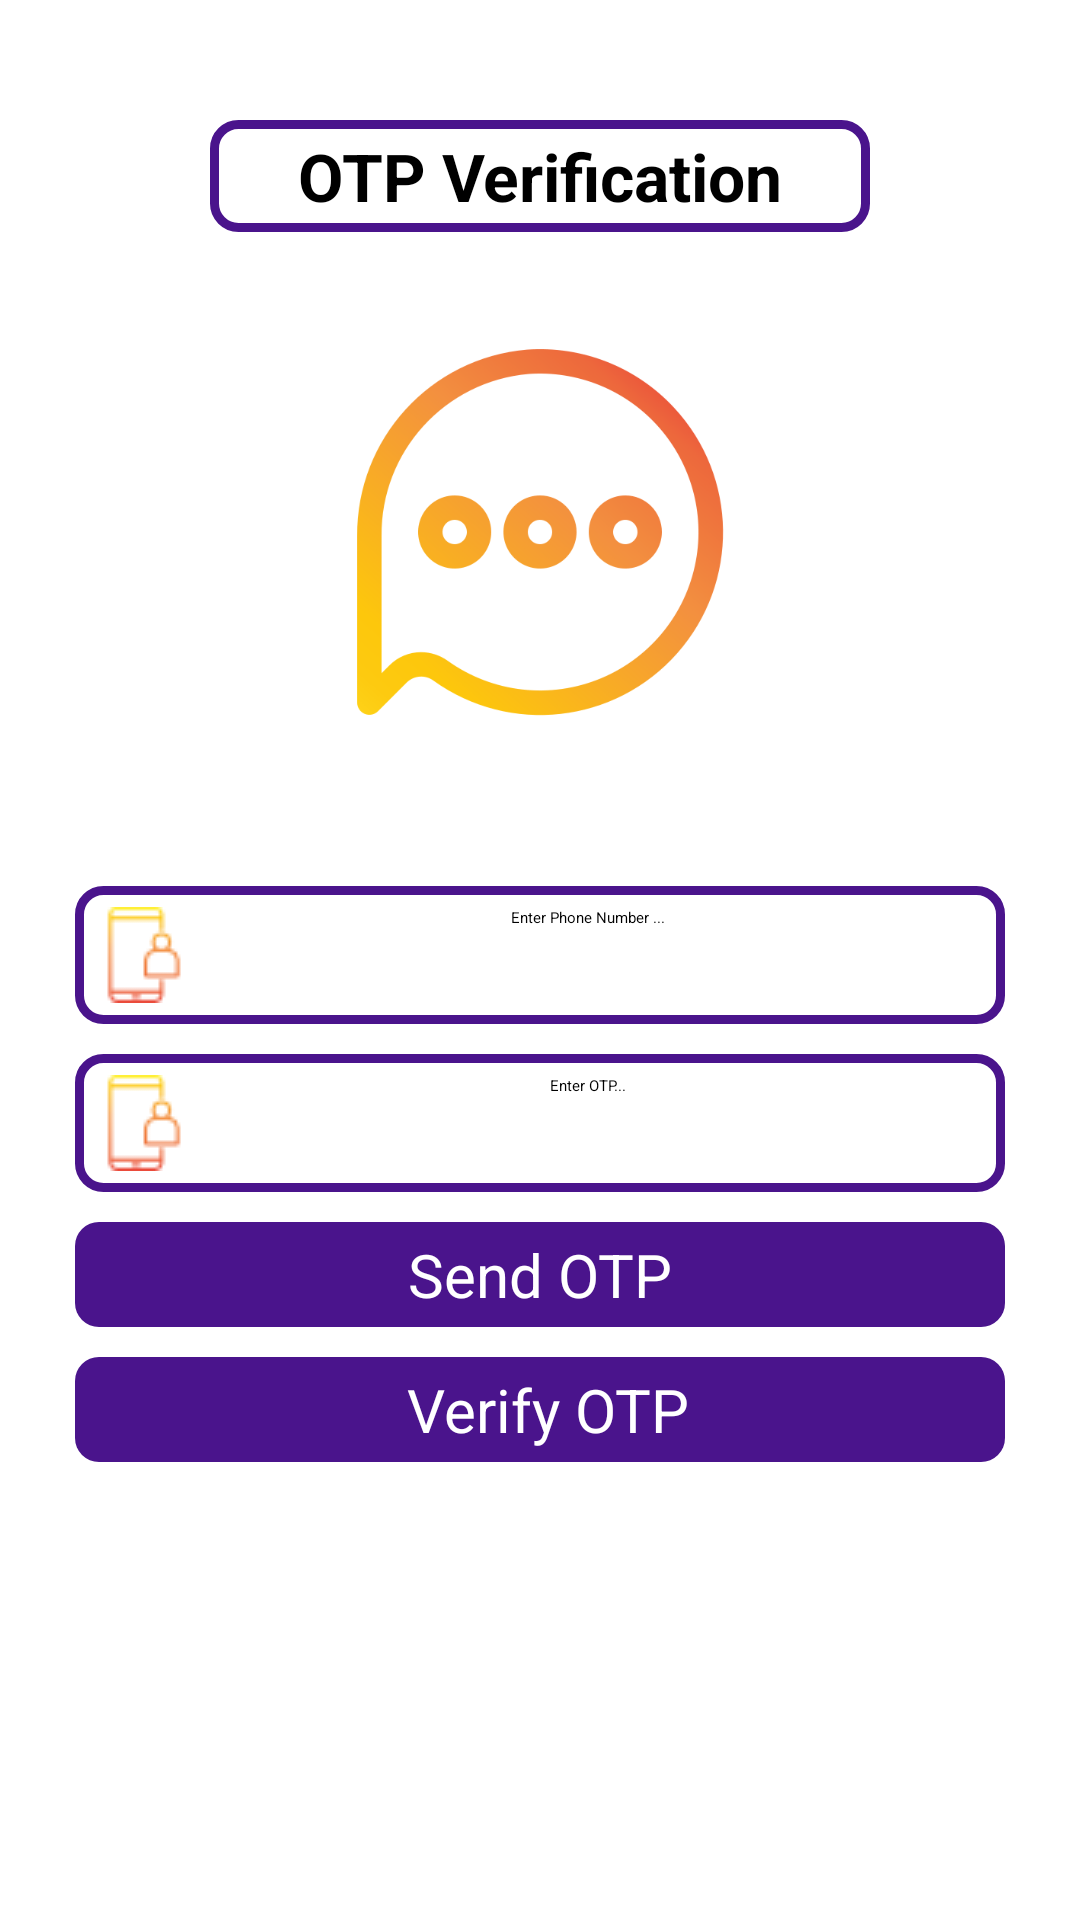

Layout XML and referenced resources for this Android screen:
<!-- AndroidManifest.xml: application theme Theme.MyApplication -->
<!-- res/layout/activity_phone_login.xml -->
<?xml version="1.0" encoding="utf-8"?>
<RelativeLayout xmlns:android="http://schemas.android.com/apk/res/android"
    xmlns:app="http://schemas.android.com/apk/res-auto"
    xmlns:tools="http://schemas.android.com/tools"
    android:layout_width="match_parent"
    android:layout_height="match_parent"
    tools:context=".Authentication.PhoneLoginActivity">

    <TextView
        android:id="@+id/textview"
        android:layout_width="match_parent"
        android:layout_height="wrap_content"
        android:layout_alignParentStart="true"
        android:layout_marginStart="70dp"
        android:layout_marginTop="40dp"
        android:layout_marginEnd="70dp"
        android:background="@drawable/edittext"
        android:padding="4dp"
        android:text="OTP Verification"
        android:textAlignment="center"
        android:textColor="@android:color/black"
        android:textSize="22sp"
        android:textStyle="bold" />

    <ImageView
        android:id="@+id/phonelogin_image"
        android:layout_width="160dp"
        android:layout_height="160dp"
        android:layout_below="@id/textview"
        android:layout_alignParentStart="true"
        android:layout_marginStart="115dp"
        android:layout_marginTop="20dp"
        android:layout_marginEnd="115dp"
        android:scaleType="fitCenter"
        android:src="@drawable/chat_two" />


    <EditText
        android:id="@+id/phone_number_edit"
        android:layout_width="match_parent"
        android:layout_height="wrap_content"
        android:layout_below="@id/phonelogin_image"
        android:layout_alignParentStart="true"
        android:layout_marginStart="25dp"
        android:layout_marginTop="38dp"
        android:layout_marginEnd="25dp"
        android:background="@drawable/edittext"
        android:drawableStart="@drawable/phone"
        android:hint="Enter Phone Number ..."
        android:inputType="number"
        android:padding="7dp"
        android:textAlignment="center">

    </EditText>

    <EditText
        android:id="@+id/phone_number_verify_code"
        android:layout_width="match_parent"
        android:layout_height="wrap_content"
        android:layout_below="@+id/phone_number_edit"
        android:layout_alignParentStart="true"
        android:layout_marginStart="25dp"
        android:layout_marginTop="10dp"
        android:layout_marginEnd="25dp"
        android:background="@drawable/edittext"
        android:drawableStart="@drawable/phone"
        android:hint="Enter OTP..."
        android:inputType="number"
        android:padding="7dp"
        android:textAlignment="center">

    </EditText>

    <Button
        android:id="@+id/send_verify_code_btn"
        android:layout_width="match_parent"
        android:layout_height="wrap_content"
        android:layout_below="@+id/phone_number_verify_code"
        android:layout_alignParentStart="true"
        android:layout_marginStart="25dp"
        android:layout_marginTop="10dp"
        android:layout_marginEnd="25dp"
        android:background="@drawable/buttons"
        android:padding="4dp"
        android:text="Send OTP"
        android:textAlignment="center"
        android:textAllCaps="false"
        android:textColor="@color/white"
        android:textSize="20sp">

    </Button>

    <Button
        android:id="@+id/verify_btn"
        android:layout_width="match_parent"
        android:layout_height="wrap_content"
        android:layout_below="@+id/send_verify_code_btn"
        android:layout_alignParentStart="true"
        android:layout_marginStart="25dp"
        android:layout_marginTop="10dp"
        android:layout_marginEnd="25dp"
        android:background="@drawable/buttons"
        android:padding="4dp"
        android:text=" Verify OTP"
        android:textAlignment="center"
        android:textAllCaps="false"
        android:textColor="@color/white"
        android:textSize="20sp">

    </Button>


</RelativeLayout>
<!-- resources referenced by this layout -->
<resources>
  <color name="white">#FFFFFFFF</color>
  <!-- drawable buttons (drawable-v24) -->
  <?xml version="1.0" encoding="utf-8"?>
  <selector xmlns:android="http://schemas.android.com/apk/res/android">
      <item android:state_pressed = "false">
          <shape>
              <solid android:color = "@color/colorPrimary"/>
              <corners android:radius="8dp"/>
          </shape>
      </item>
      <item android:state_pressed = "true">
          <shape>
              <solid android:color = "#EA80FC"/>
              <corners android:radius="8dp"/>
          </shape>
      </item>
  </selector>
  <!-- drawable chat_two: png bitmap (drawable-v24, 39081 bytes) -->
  <!-- drawable edittext (drawable-v24) -->
  <?xml version="1.0" encoding="utf-8"?>
  <shape xmlns:android="http://schemas.android.com/apk/res/android">
      <stroke
          android:color="@color/colorPrimary"
          android:width="3dp">
      </stroke>
  
      <corners
          android:radius="8dp"
          />
  
  
  </shape>
  <!-- drawable phone: png bitmap (drawable-v24, 1027 bytes) -->
  <color name="colorPrimary">#4A148C</color>
</resources>
